Run: headless pygame with SDL's dummy video driver; simulated clock (each Clock.tick advances the game by its frame time, no real sleeping); random seed 0; keys injected as events and as key.get_pressed() state; no mouse input.
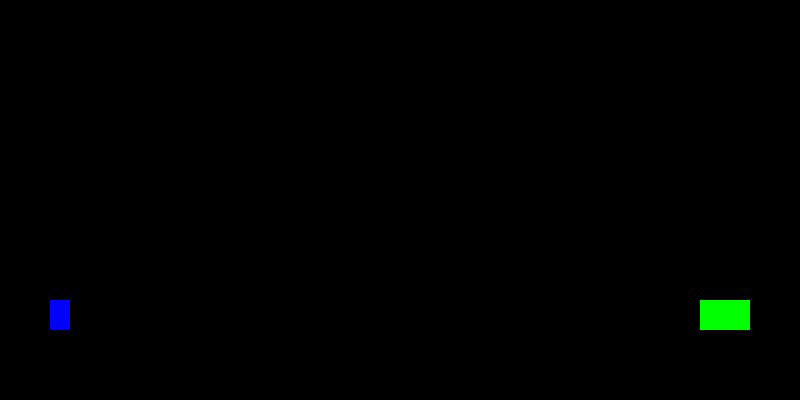
Frame 1 of 4 · flips 1–60 · no input
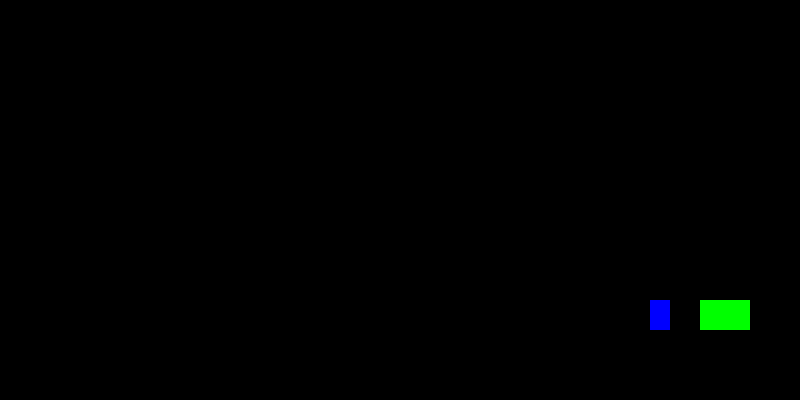
Frame 2 of 4 · flips 61–180 · tapped SPACE, RETURN · held RIGHT (→), D
Frame 3 of 4 · flips 181–300 · held DOWN (↓), S · screen unchanged from frame 2, image omitted
Frame 4 of 4 · flips 301–420 · held LEFT (←), A, UP (↑), W · screen same as frame 1, image omitted

The pygame program that drew these frames:

import pygame
import sys
import os
from sys import exit

pygame.init();
gravity = 10
moveDirection = 10

if not os.path.exists("imgs"):
    print("you do not have imgs folder")

screen = pygame.display.set_mode((800, 400))
clock = pygame.time.Clock()

class Obstacle(pygame.sprite.Sprite):
    def __init__(self):
        super().__init__()
        self.image = pygame.Surface((50,30))
        self.image.fill('Green')
        self.rect = self.image.get_rect(topleft = (700,300))
        pygame.draw.rect(screen, 'Green', self.rect)
    def __del__(self):
        print('No more')
    def update(self):
        pygame.draw.rect(screen, 'Green', self.rect)
    

class Player(pygame.sprite.Sprite):
    def __init__(self, width, height):
        super().__init__()
        self.image = pygame.Surface((20,30))
        self.image.fill('Blue')
        self.rect = self.image.get_rect(topleft = (100,300))
        self.rect = self.image.get_rect()
    def update(self):
        keys = pygame.key.get_pressed()
        if keys[pygame.K_a]:
            self.rect.x -= 10
        if keys[pygame.K_d]:
            self.rect.x += 10
        if self.rect.bottom >= 400: 
            self.rect.bottom = 400
        pygame.draw.rect(screen, 'Blue', self.rect)


player_list = pygame.sprite.Group()
obstacle_list = pygame.sprite.Group()

player = Player(20, 30)
player.rect.x = 50
player.rect.y = 300
player_list.add(player)

obstacleTest = Obstacle()
obstacle_list.add(obstacleTest)
# janitorPlay = Player()
# player_list.add(janitorPlay)

while True:
    for event in pygame.event.get():
        if event.type == pygame.QUIT:
            pygame.quit()
            exit()
        if event.type == pygame.KEYDOWN:
            if event.key == pygame.K_k:
                for obstacle in obstacle_list:
                    if player.rect.colliderect(obstacle.rect):
                        obstacle.kill()
                        del obstacle
                        print('Collision detected')
    

    player_list.update()
    obstacle_list.update()

    screen.fill('Black')
    obstacle_list.draw(screen)
    player_list.draw(screen)
    pygame.display.flip()

    pygame.display.update()
    clock.tick(60)
